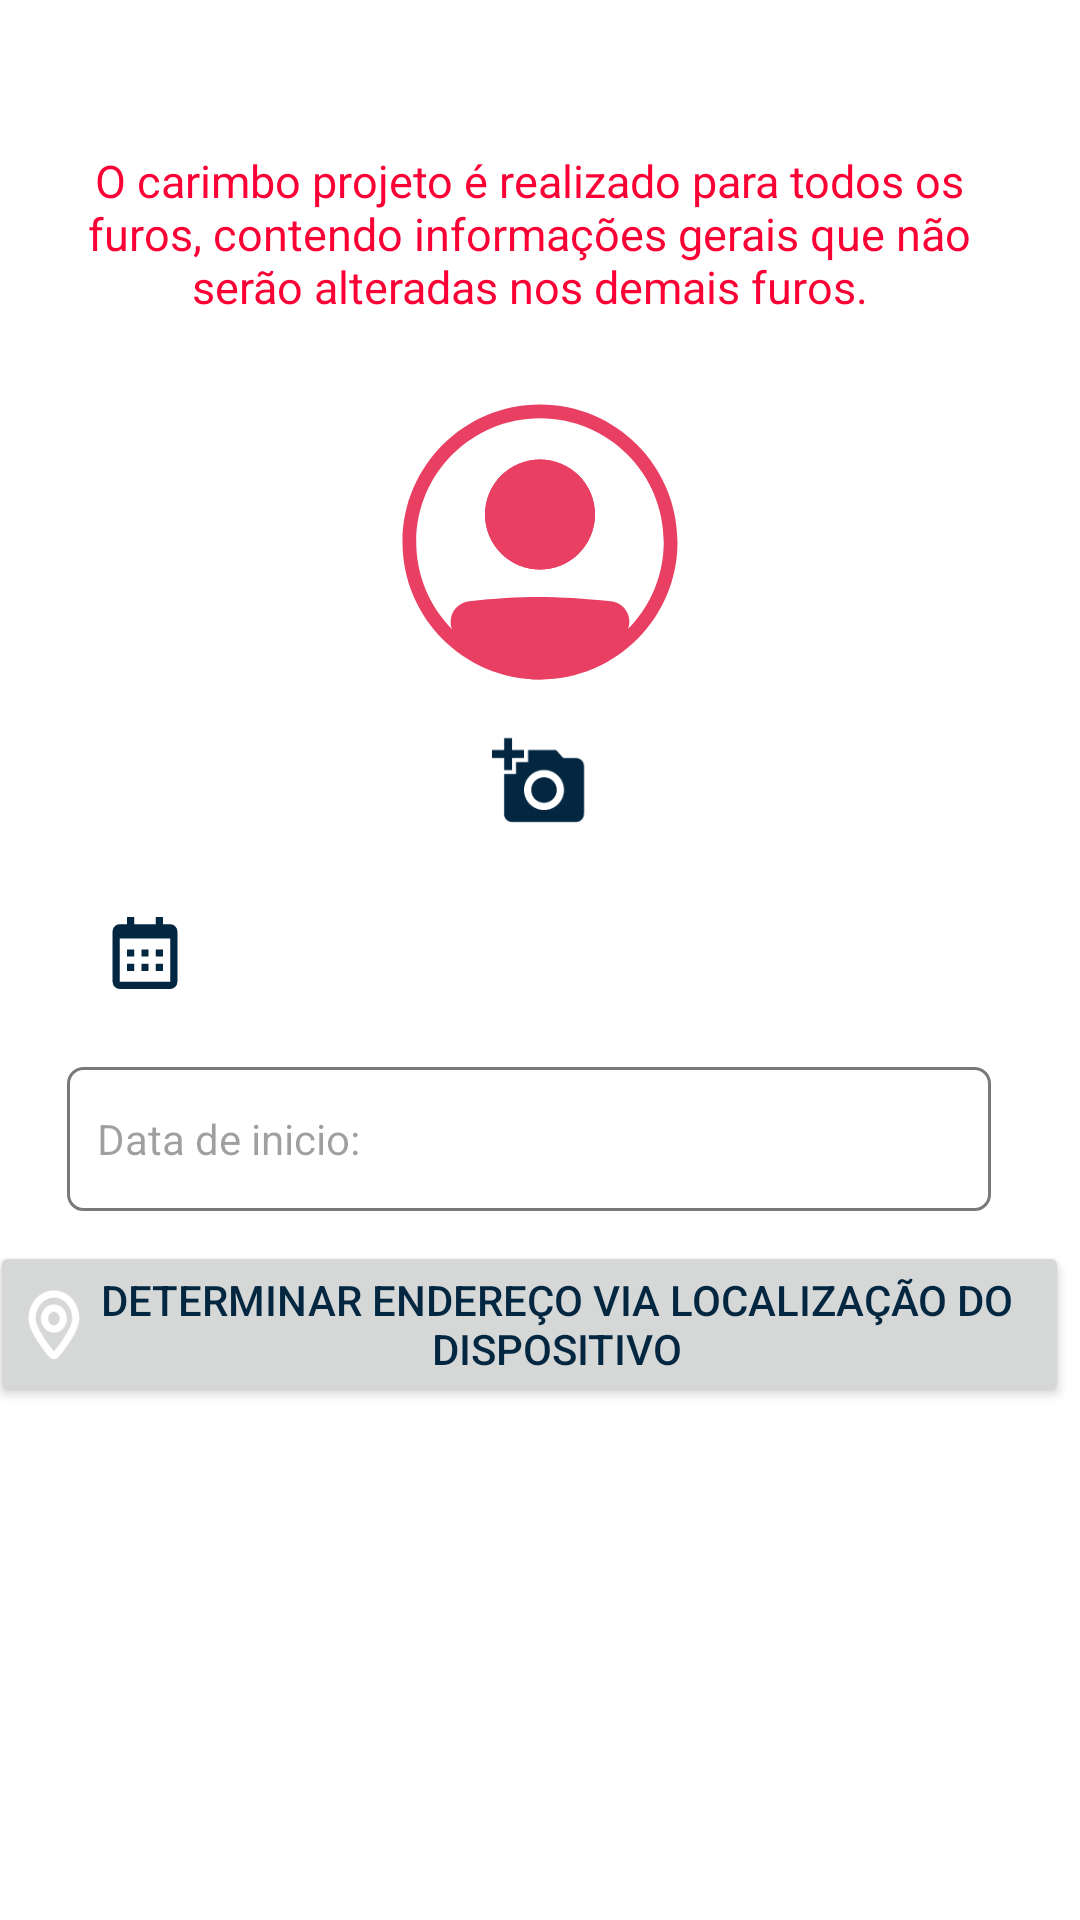

The Android layout XML behind this screen, and the referenced resources:
<!-- AndroidManifest.xml: application theme Theme.MontaigneApp -->
<!-- res/layout/fragment_spt_carimbo_projeto.xml -->
<?xml version="1.0" encoding="utf-8"?>
<androidx.constraintlayout.widget.ConstraintLayout xmlns:android="http://schemas.android.com/apk/res/android"
    xmlns:app="http://schemas.android.com/apk/res-auto"
    xmlns:tools="http://schemas.android.com/tools"
    android:layout_width="match_parent"
    android:layout_height="match_parent">

    <ScrollView
        android:layout_width="match_parent"
        android:layout_height="0dp"
        android:layout_marginTop="30dp"
        android:layout_marginBottom="40dp"
        app:layout_constraintBottom_toBottomOf="parent"
        app:layout_constraintEnd_toEndOf="parent"
        app:layout_constraintStart_toStartOf="parent"
        app:layout_constraintTop_toTopOf="parent">

        <FrameLayout
            android:id="@+id/conteudoCarimboDefinitivo"
            android:layout_width="match_parent"
            android:layout_height="wrap_content"
            android:layout_marginBottom="64dp"
            app:layout_constraintBottom_toBottomOf="parent"
            app:layout_constraintEnd_toEndOf="parent"
            app:layout_constraintStart_toStartOf="parent"
            app:layout_constraintTop_toTopOf="parent">

            <androidx.constraintlayout.widget.ConstraintLayout
                android:id="@+id/constraintLayout"
                android:layout_width="match_parent"
                android:layout_height="match_parent">

                <EditText
                    android:id="@+id/editTextDataInicioProjeto"
                    android:layout_width="0dp"
                    android:layout_height="wrap_content"
                    android:layout_marginStart="8dp"
                    android:layout_marginTop="16dp"
                    android:layout_marginEnd="8dp"
                    android:ems="10"
                    android:hint="@string/registration_Data_inicio_furo"
                    android:inputType="date|datetime"
                    android:minHeight="48dp"
                    android:enabled="false"
                    app:layout_constraintTop_toBottomOf="@id/calendarioDataInicio"
                    app:layout_constraintStart_toEndOf="@id/guidelineStart"
                    app:layout_constraintEnd_toStartOf="@id/guidelineEnd"
                    />
                <ImageButton
                    android:id="@+id/calendarioDataInicio"
                    android:layout_width="wrap_content"
                    android:layout_height="wrap_content"
                    android:src="@drawable/ic_date"
                    app:layout_constraintTop_toBottomOf="@id/recyclerCarimboProjeto"
                    app:layout_constraintStart_toEndOf="@id/guidelineStart"
                    android:layout_margin="10dp"/>
                <Button
                    android:id="@+id/buttonGetLocation"
                    android:layout_width="wrap_content"
                    android:layout_height="wrap_content"
                    android:layout_marginTop="10dp"
                    android:drawableLeft="@drawable/icon_pin"
                    android:text="@string/btn_capturar_endereco"
                    app:layout_constraintEnd_toStartOf="@+id/guidelineEnd"
                    app:layout_constraintStart_toStartOf="@+id/recyclerCarimboProjeto"
                    app:layout_constraintTop_toBottomOf="@+id/editTextDataInicioProjeto" />

                <TextView
                    android:id="@+id/textWarning1"
                    android:layout_width="0dp"
                    android:layout_height="wrap_content"

                    android:layout_marginTop="20dp"
                    android:text="@string/msg_carimbo_automátizado"
                    android:textAlignment="center"
                    android:textColor="@color/color_primary_dark"
                    android:textSize="15sp"
                    app:layout_constraintEnd_toStartOf="@+id/guidelineEnd"
                    app:layout_constraintStart_toStartOf="@+id/guidelineStart"
                    app:layout_constraintTop_toTopOf="parent" />

                <ImageView
                    android:id="@+id/imageProfile"
                    android:layout_width="120dp"
                    android:layout_height="110dp"
                    android:layout_marginTop="20dp"
                    android:src="@drawable/icon_profile"
                    app:layout_constraintEnd_toEndOf="parent"
                    app:layout_constraintStart_toStartOf="parent"
                    app:layout_constraintTop_toBottomOf="@+id/textWarning1" />

                <androidx.constraintlayout.widget.Guideline
                    android:id="@+id/guidelineStart"
                    android:layout_width="wrap_content"
                    android:layout_height="wrap_content"
                    android:orientation="vertical"
                    app:layout_constraintGuide_percent="0.04" />

                <androidx.constraintlayout.widget.Guideline
                    android:id="@+id/guidelineEnd"
                    android:layout_width="wrap_content"
                    android:layout_height="wrap_content"
                    android:orientation="vertical"
                    app:layout_constraintGuide_percent="0.94" />

                <ImageButton
                    android:id="@+id/imageButtonPhoto"
                    android:layout_width="40dp"
                    android:layout_height="30dp"
                    android:layout_marginTop="10dp"
                    app:layout_constraintEnd_toEndOf="@+id/imageProfile"
                    app:layout_constraintStart_toStartOf="@+id/imageProfile"
                    app:layout_constraintTop_toBottomOf="@+id/imageProfile"
                    app:srcCompat="@drawable/icon_photo" />

                <androidx.recyclerview.widget.RecyclerView
                    android:id="@+id/recyclerCarimboProjeto"
                    android:layout_width="0dp"
                    android:layout_height="wrap_content"
                    android:layout_marginTop="10dp"
                    app:layout_constraintBottom_toBottomOf="parent"
                    app:layout_constraintEnd_toStartOf="@+id/guidelineEnd"
                    app:layout_constraintHorizontal_bias="0.0"
                    app:layout_constraintStart_toStartOf="@+id/guidelineStart"
                    app:layout_constraintTop_toBottomOf="@+id/imageButtonPhoto"
                    app:layout_constraintVertical_bias="0.0" />

            </androidx.constraintlayout.widget.ConstraintLayout>
        </FrameLayout>
    </ScrollView>

</androidx.constraintlayout.widget.ConstraintLayout>
<!-- resources referenced by this layout -->
<resources>
  <color name="color_primary_dark">#FB0035</color>
  <!-- drawable ic_date (drawable) -->
  <vector android:height="24dp" android:viewportHeight="20"
      android:viewportWidth="20" android:width="24dp" xmlns:android="http://schemas.android.com/apk/res/android">
      <path android:fillColor="#FF000000" android:pathData="M1,4c0,-1.1 0.9,-2 2,-2h14a2,2 0,0 1,2 2v14a2,2 0,0 1,-2 2L3,20a2,2 0,0 1,-2 -2L1,4zM3,6v12h14L17,6L3,6zM5,0h2v2L5,2L5,0zM13,0h2v2h-2L13,0zM5,9h2v2L5,11L5,9zM5,13h2v2L5,15v-2zM9,9h2v2L9,11L9,9zM9,13h2v2L9,15v-2zM13,9h2v2h-2L13,9zM13,13h2v2h-2v-2z"/>
  </vector>
  <!-- drawable icon_photo (drawable) -->
  <vector android:height="32dp" android:tint="#000000"
      android:viewportHeight="24" android:viewportWidth="24"
      android:width="32dp" xmlns:android="http://schemas.android.com/apk/res/android">
      <path android:fillColor="@android:color/white" android:pathData="M3,4V1h2v3h3v2H5v3H3V6H0V4H3zM6,10V7h3V4h7l1.83,2H21c1.1,0 2,0.9 2,2v12c0,1.1 -0.9,2 -2,2H5c-1.1,0 -2,-0.9 -2,-2V10H6zM13,19c2.76,0 5,-2.24 5,-5s-2.24,-5 -5,-5s-5,2.24 -5,5S10.24,19 13,19zM9.8,14c0,1.77 1.43,3.2 3.2,3.2s3.2,-1.43 3.2,-3.2s-1.43,-3.2 -3.2,-3.2S9.8,12.23 9.8,14z"/>
  </vector>
  <string name="btn_capturar_endereco">Determinar endereço via localização do dispositivo</string>
  <string name="registration_Data_inicio_furo">Data de inicio:</string>
  <color name="color_primary_light">#042741</color>
  <color name="white">#FFFFFFFF</color>
  <color name="fundo_light">#EAEAEA</color>
  <color name="hint">#60000000</color>
  <color name="accent">#BDE3FF</color>
  <style name="CardViewLight" parent="Widget.Material3.CardView.Outlined">
      <item name="cardBackgroundColor">#FFFFFF</item>
  </style>
  <style name="Tollbar_light" parent="Widget.MaterialComponents.Toolbar">
      <item name="android:background">@color/color_primary_light</item>
      <item name="android:textColorPrimary">@color/white</item>
      </style>
  <style name="ButtonPadrao_light" parent="Widget.MaterialComponents.Button">
          <item name="android:textColor">@color/white</item>
          <item name="android:textSize">14dp</item>
          <item name="backgroundTint">@color/color_primary</item>
          <item name="cornerRadius">10dp</item>
          <item name="android:elevation">20dp</item>
          <item name="android:padding">10dp</item>
          <item name="android:layout_width">126dp</item>
          <item name="android:layout_height">wrap_content</item>
      </style>
  <style name="ImageButton_light" parent="Widget.AppCompat.ImageButton">
          <item name="backgroundTint">#00042741</item>
          <item name="tint">@color/color_primary</item>
          <item name="android:layout_width">40dp</item>
          <item name="android:layout_height">40dp</item>
      </style>
  <style name="Edit_Text_light" parent="Widget.AppCompat.EditText">
          <item name="android:layout_width">match_parent</item>
          <item name="android:layout_height">wrap_content</item>
          <item name="android:colorAccent">@color/accent</item>
          <item name="android:textColor">@color/black</item>
          <item name="android:textSize">14dp</item>
          <item name="android:layout_marginTop">20dp</item>
          <item name="android:padding">10dp</item>
          <item name="android:background">@drawable/style_edit_text_light</item>
      </style>
  <!-- drawable style_edit_text_light (drawable) -->
  <?xml version="1.0" encoding="utf-8"?>
  <shape xmlns:android="http://schemas.android.com/apk/res/android">
      <solid android:color="#FFFFFF"/>
      <corners android:radius="5dp"/>
      <stroke android:color="#D8616160"  android:width="1dp"/>
  
  </shape>
  <!-- not gathered from this repository: default colours our renderer supplied (Android Studio template values) -->
  <color name="black">#FF000000</color>
</resources>
